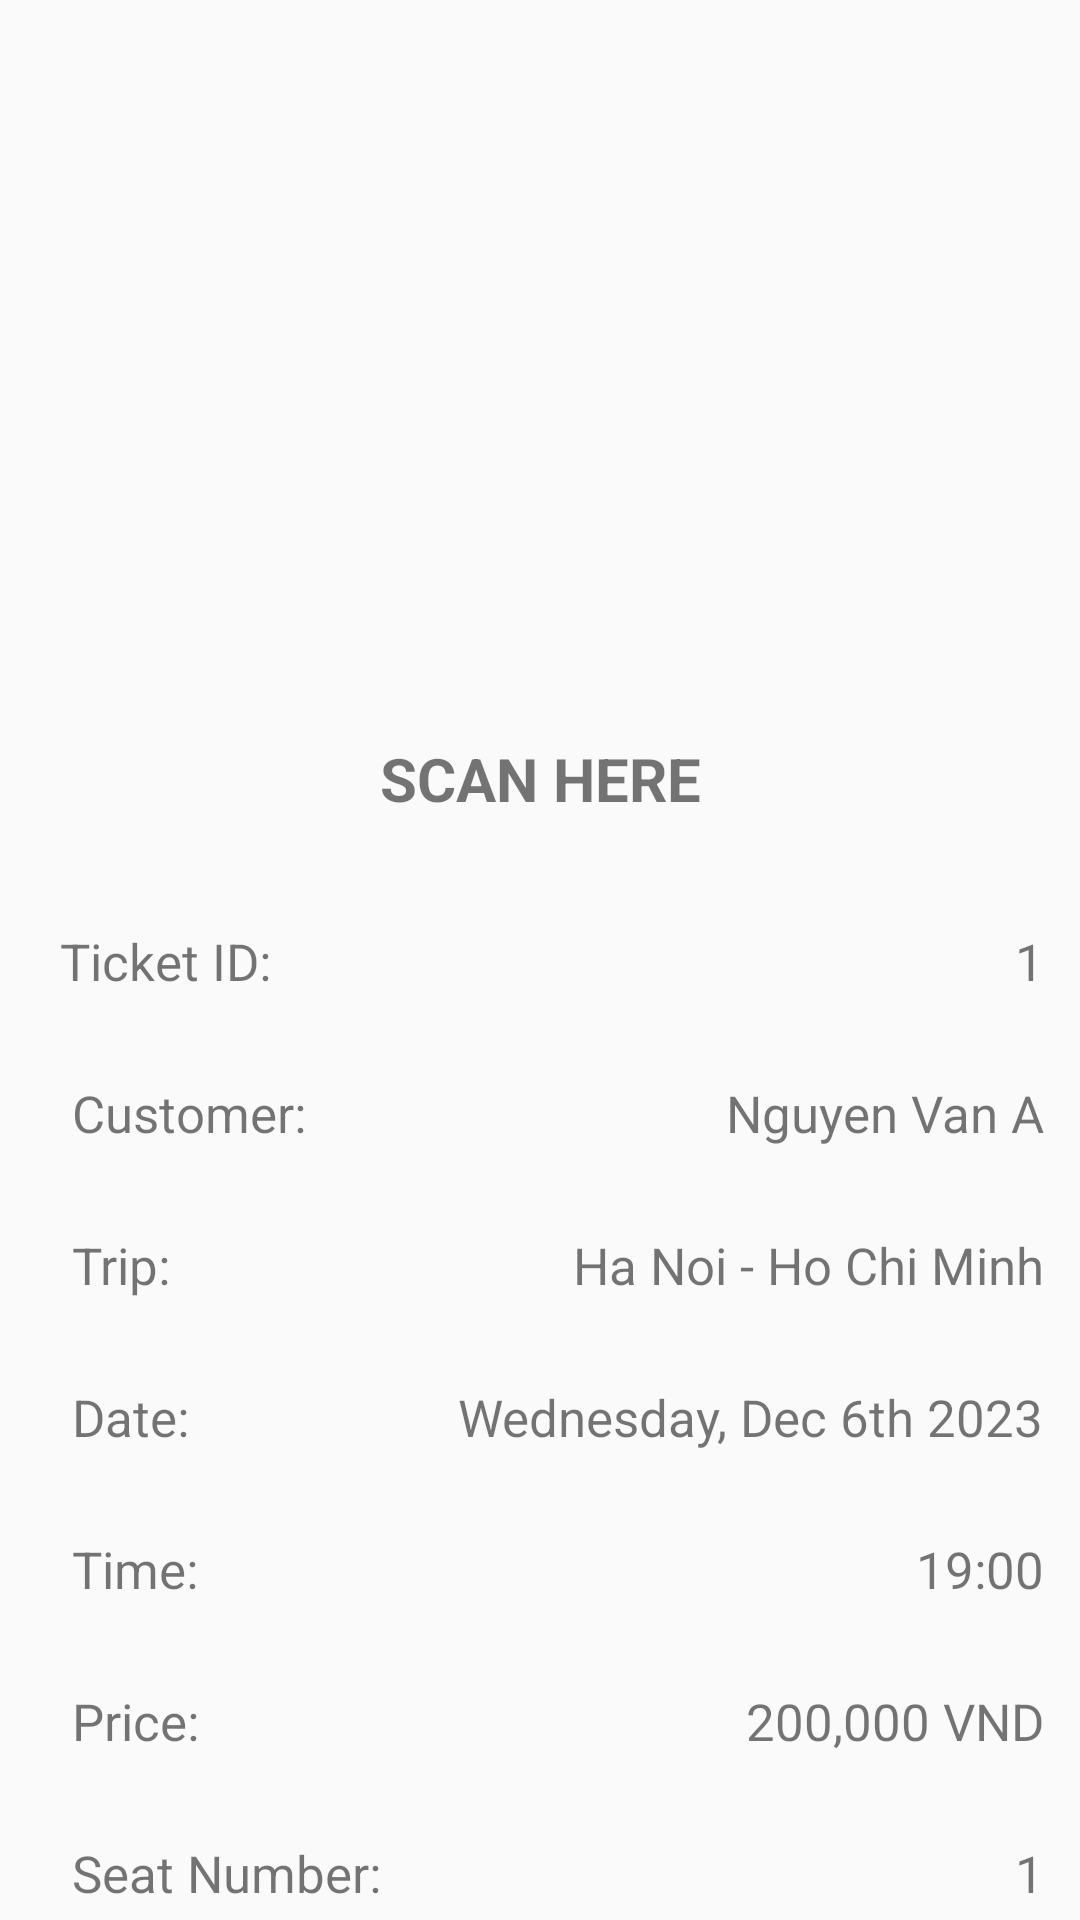

Layout XML and referenced resources for this Android screen:
<!-- AndroidManifest.xml: application theme Theme.AppCompat.DayNight -->
<!-- res/layout/activity_detail_ticket.xml -->
<?xml version="1.0" encoding="utf-8"?>
<androidx.constraintlayout.widget.ConstraintLayout xmlns:android="http://schemas.android.com/apk/res/android"
    xmlns:app="http://schemas.android.com/apk/res-auto"
    xmlns:tools="http://schemas.android.com/tools"
    android:layout_width="match_parent"
    android:layout_height="match_parent"
    tools:context=".uis.Ticket.DetailTicketActivity">

    <ImageView
        android:id="@+id/imgEticket"
        android:layout_width="172dp"
        android:layout_height="198dp"
        android:layout_marginTop="32dp"
        app:layout_constraintEnd_toEndOf="parent"
        app:layout_constraintStart_toStartOf="parent"
        app:layout_constraintTop_toTopOf="parent"
        tools:srcCompat="@tools:sample/avatars" />

    <TextView
        android:id="@+id/tvScan"
        android:layout_width="wrap_content"
        android:layout_height="wrap_content"
        android:layout_marginTop="16dp"
        android:text="SCAN HERE"
        android:textSize="20sp"
        android:textStyle="bold"
        app:layout_constraintEnd_toEndOf="parent"
        app:layout_constraintStart_toStartOf="parent"
        app:layout_constraintTop_toBottomOf="@+id/imgEticket" />

    <TextView
        android:id="@+id/lblTicketId"
        android:layout_width="wrap_content"
        android:layout_height="wrap_content"
        android:layout_marginStart="20dp"
        android:layout_marginTop="36dp"
        android:text="@string/ticket_id"
        android:textSize="17sp"
        app:layout_constraintStart_toStartOf="parent"
        app:layout_constraintTop_toBottomOf="@+id/tvScan" />

    <TextView
        android:id="@+id/tvTicketId"
        android:layout_width="wrap_content"
        android:layout_height="wrap_content"
        android:layout_marginEnd="12dp"
        android:text="1"
        android:textSize="17sp"
        app:layout_constraintBottom_toBottomOf="@+id/lblTicketId"
        app:layout_constraintEnd_toEndOf="parent"
        app:layout_constraintTop_toTopOf="@+id/lblTicketId"
        app:layout_constraintVertical_bias="0.0" />

    <TextView
        android:id="@+id/lblCustomer"
        android:layout_width="wrap_content"
        android:layout_height="wrap_content"
        android:layout_marginStart="4dp"
        android:layout_marginTop="28dp"
        android:text="@string/customer"
        android:textSize="17sp"
        app:layout_constraintStart_toStartOf="@+id/lblTicketId"
        app:layout_constraintTop_toBottomOf="@+id/lblTicketId" />

    <TextView
        android:id="@+id/tvName"
        android:layout_width="wrap_content"
        android:layout_height="wrap_content"
        android:text="Nguyen Van A"
        android:textSize="17sp"
        app:layout_constraintBottom_toBottomOf="@+id/lblCustomer"
        app:layout_constraintEnd_toEndOf="@+id/tvTicketId"
        app:layout_constraintTop_toTopOf="@+id/lblCustomer"
        app:layout_constraintVertical_bias="0.0" />

    <TextView
        android:id="@+id/tvTrip"
        android:layout_width="wrap_content"
        android:layout_height="wrap_content"
        android:text="Ha Noi - Ho Chi Minh"
        android:textSize="17sp"
        app:layout_constraintBottom_toBottomOf="@+id/lblTrip"
        app:layout_constraintEnd_toEndOf="@+id/tvName"
        app:layout_constraintTop_toTopOf="@+id/lblTrip"
        app:layout_constraintVertical_bias="1.0" />

    <TextView
        android:id="@+id/lblTrip"
        android:layout_width="wrap_content"
        android:layout_height="wrap_content"
        android:layout_marginTop="28dp"
        android:text="@string/trip"
        android:textSize="17sp"
        app:layout_constraintStart_toStartOf="@+id/lblCustomer"
        app:layout_constraintTop_toBottomOf="@+id/lblCustomer" />

    <TextView
        android:id="@+id/lblDepartureDate"
        android:layout_width="wrap_content"
        android:layout_height="wrap_content"
        android:layout_marginTop="28dp"
        android:text="Date:"
        android:textSize="17sp"
        app:layout_constraintStart_toStartOf="@+id/lblTrip"
        app:layout_constraintTop_toBottomOf="@+id/lblTrip" />

    <TextView
        android:id="@+id/tvDepartureDate"
        android:layout_width="wrap_content"
        android:layout_height="wrap_content"
        android:text="Wednesday, Dec 6th 2023"
        android:textSize="17sp"
        app:layout_constraintBottom_toBottomOf="@+id/lblDepartureDate"
        app:layout_constraintEnd_toEndOf="@+id/tvTrip"
        app:layout_constraintTop_toTopOf="@+id/lblDepartureDate"
        app:layout_constraintVertical_bias="0.0" />

    <TextView
        android:id="@+id/lblDepartureTime"
        android:layout_width="wrap_content"
        android:layout_height="wrap_content"
        android:layout_marginTop="28dp"
        android:text="@string/time"
        android:textSize="17sp"
        app:layout_constraintStart_toStartOf="@+id/lblDepartureDate"
        app:layout_constraintTop_toBottomOf="@+id/lblDepartureDate" />

    <TextView
        android:id="@+id/tvTime"
        android:layout_width="wrap_content"
        android:layout_height="wrap_content"
        android:text="19:00"
        android:textSize="17sp"
        app:layout_constraintBottom_toBottomOf="@+id/lblDepartureTime"
        app:layout_constraintEnd_toEndOf="@+id/tvDepartureDate"
        app:layout_constraintTop_toTopOf="@+id/lblDepartureTime" />

    <TextView
        android:id="@+id/lblPrice"
        android:layout_width="wrap_content"
        android:layout_height="wrap_content"
        android:layout_marginTop="28dp"
        android:text="@string/price"
        android:textSize="17sp"
        app:layout_constraintStart_toStartOf="@+id/lblDepartureTime"
        app:layout_constraintTop_toBottomOf="@+id/lblDepartureTime" />

    <TextView
        android:id="@+id/tvPrice"
        android:layout_width="wrap_content"
        android:layout_height="wrap_content"
        android:text="200,000 VND"
        android:textSize="17sp"
        app:layout_constraintBottom_toBottomOf="@+id/lblPrice"
        app:layout_constraintEnd_toEndOf="@+id/tvTime"
        app:layout_constraintTop_toTopOf="@+id/lblPrice" />

    <TextView
        android:id="@+id/lblSeat"
        android:layout_width="wrap_content"
        android:layout_height="wrap_content"
        android:layout_marginTop="28dp"
        android:textSize="17sp"
        android:text="@string/seat_number"
        app:layout_constraintStart_toStartOf="@+id/lblPrice"
        app:layout_constraintTop_toBottomOf="@+id/lblPrice" />

    <TextView
        android:id="@+id/tvSeatNumber"
        android:layout_width="wrap_content"
        android:layout_height="wrap_content"
        android:text="1"
        android:textSize="17sp"
        app:layout_constraintBottom_toBottomOf="@+id/lblSeat"
        app:layout_constraintEnd_toEndOf="@+id/tvPrice"
        app:layout_constraintTop_toTopOf="@+id/lblSeat" />
</androidx.constraintlayout.widget.ConstraintLayout>
<!-- resources referenced by this layout -->
<resources>
  <string name="customer">Customer:</string>
  <string name="price">Price:</string>
  <string name="seat_number">Seat Number:</string>
  <string name="ticket_id">Ticket ID:</string>
  <string name="time">Time:</string>
  <string name="trip">Trip:</string>
</resources>
